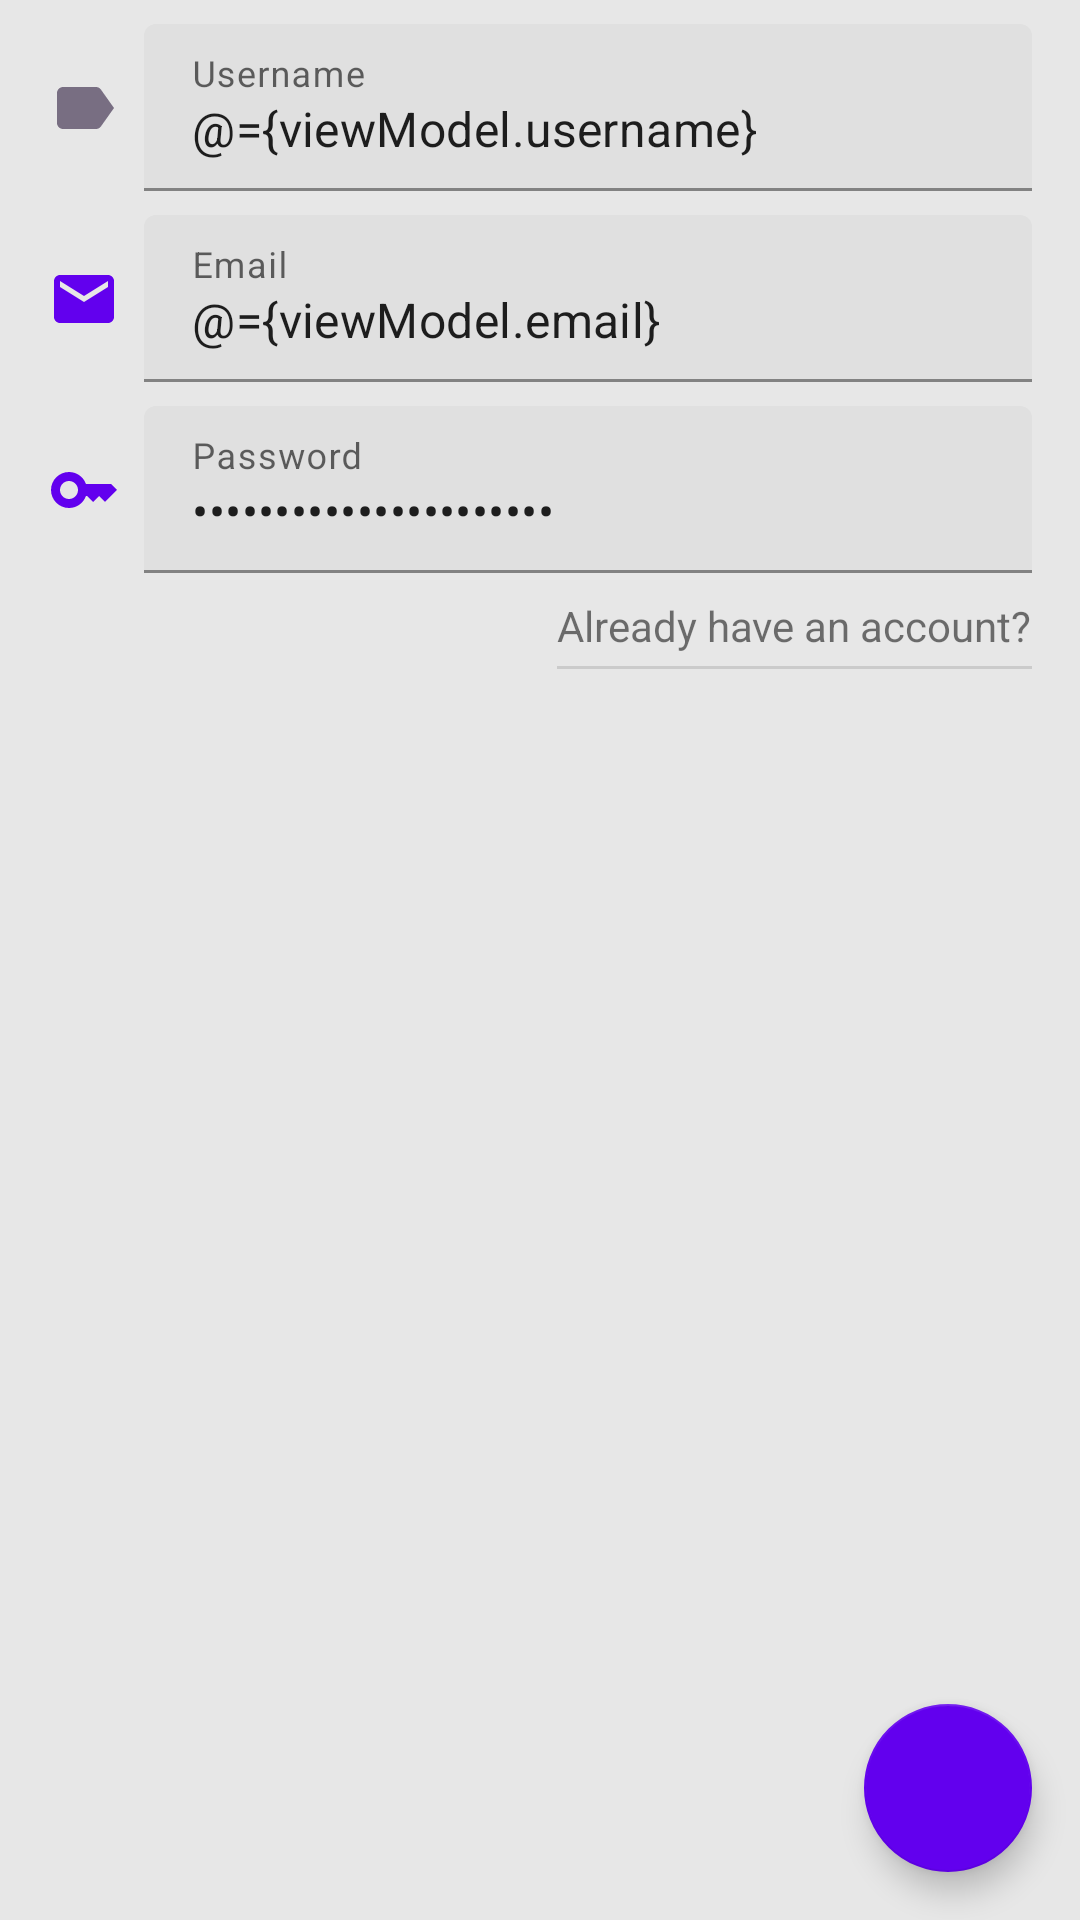

Here is an Android app screen rendered from its layout file. Give the layout XML and the strings, colors and styles it references.
<!-- AndroidManifest.xml: application theme Theme.SleepTight -->
<!-- res/layout/fragment_create_account.xml -->
<?xml version="1.0" encoding="utf-8"?>
<layout
    xmlns:android="http://schemas.android.com/apk/res/android"
    xmlns:app="http://schemas.android.com/apk/res-auto"
    xmlns:tools="http://schemas.android.com/tools">

    <data>
        <variable
            name="uiEvents"
            type="com.bruno13palhano.sleeptight.ui.createaccount.CreateAccountFragment" />
        <variable
            name="viewModel"
            type="com.bruno13palhano.sleeptight.ui.createaccount.CreateAccountViewModel" />
    </data>

    <androidx.constraintlayout.widget.ConstraintLayout
        android:layout_width="match_parent"
        android:layout_height="match_parent"
        tools:context=".ui.createaccount.CreateAccountFragment">

        <TextView
            android:id="@+id/username_label"
            android:layout_width="wrap_content"
            android:layout_height="wrap_content"
            android:layout_marginStart="16dp"
            app:drawableStartCompat="@drawable/baseline_label_24"
            app:layout_constraintBottom_toBottomOf="@+id/username_layout"
            app:layout_constraintStart_toStartOf="parent"
            app:layout_constraintTop_toTopOf="@+id/username_layout" />

        <com.google.android.material.textfield.TextInputLayout
            android:id="@+id/username_layout"
            android:layout_width="0dp"
            android:layout_height="wrap_content"
            android:layout_marginStart="8dp"
            android:layout_marginTop="8dp"
            android:layout_marginEnd="16dp"
            android:hint="@string/username_label"
            app:layout_constraintEnd_toEndOf="parent"
            app:layout_constraintStart_toEndOf="@+id/username_label"
            app:layout_constraintTop_toTopOf="parent">

            <com.google.android.material.textfield.TextInputEditText
                android:id="@+id/username"
                android:layout_width="match_parent"
                android:layout_height="wrap_content"
                android:imeOptions="actionDone"
                android:inputType="text"
                android:maxLines="1"
                android:text="@={viewModel.username}" />
        </com.google.android.material.textfield.TextInputLayout>

        <TextView
            android:id="@+id/email_label"
            android:layout_width="wrap_content"
            android:layout_height="wrap_content"
            android:layout_marginStart="16dp"
            app:drawableStartCompat="@drawable/baseline_email_24"
            app:layout_constraintBottom_toBottomOf="@+id/email_layout"
            app:layout_constraintStart_toStartOf="parent"
            app:layout_constraintTop_toTopOf="@+id/email_layout" />

        <com.google.android.material.textfield.TextInputLayout
            android:id="@+id/email_layout"
            android:layout_width="0dp"
            android:layout_height="wrap_content"
            android:layout_marginStart="8dp"
            android:layout_marginTop="8dp"
            android:layout_marginEnd="16dp"
            android:hint="@string/email_label"
            app:layout_constraintEnd_toEndOf="parent"
            app:layout_constraintStart_toEndOf="@+id/email_label"
            app:layout_constraintTop_toBottomOf="@+id/username_layout">

            <com.google.android.material.textfield.TextInputEditText
                android:id="@+id/email"
                android:layout_width="match_parent"
                android:layout_height="wrap_content"
                android:maxLines="1"
                android:inputType="text"
                android:imeOptions="actionDone"
                android:text="@={viewModel.email}" />
        </com.google.android.material.textfield.TextInputLayout>

        <TextView
            android:id="@+id/password_label"
            android:layout_width="wrap_content"
            android:layout_height="wrap_content"
            android:layout_marginStart="16dp"
            app:drawableStartCompat="@drawable/baseline_key_24"
            app:layout_constraintBottom_toBottomOf="@+id/password_layout"
            app:layout_constraintStart_toStartOf="parent"
            app:layout_constraintTop_toTopOf="@+id/password_layout" />

        <com.google.android.material.textfield.TextInputLayout
            android:id="@+id/password_layout"
            android:layout_width="0dp"
            android:layout_height="wrap_content"
            android:layout_marginStart="8dp"
            android:layout_marginTop="8dp"
            android:layout_marginEnd="16dp"
            android:hint="@string/password_label"
            app:layout_constraintEnd_toEndOf="parent"
            app:layout_constraintStart_toEndOf="@+id/password_label"
            app:layout_constraintTop_toBottomOf="@+id/email_layout">

            <com.google.android.material.textfield.TextInputEditText
                android:id="@+id/password"
                android:layout_width="match_parent"
                android:layout_height="wrap_content"
                android:inputType="textPassword"
                android:imeOptions="actionDone"
                android:maxLines="1"
                android:text="@={viewModel.password}" />
        </com.google.android.material.textfield.TextInputLayout>

        <TextView
            android:id="@+id/login"
            android:layout_width="wrap_content"
            android:layout_height="wrap_content"
            android:layout_marginTop="8dp"
            android:text="@string/already_have_account_label"
            android:onClick="@{v -> uiEvents.navigateToLogin()}"
            app:layout_constraintEnd_toEndOf="@+id/password_layout"
            app:layout_constraintHorizontal_bias="1.0"
            app:layout_constraintStart_toStartOf="@+id/password_layout"
            app:layout_constraintTop_toBottomOf="@+id/password_layout" />

        <com.google.android.material.divider.MaterialDivider
            android:layout_width="0dp"
            android:layout_height="wrap_content"
            android:layout_marginTop="4dp"
            app:layout_constraintBottom_toTopOf="@+id/next"
            app:layout_constraintEnd_toEndOf="@+id/login"
            app:layout_constraintHorizontal_bias="0.0"
            app:layout_constraintStart_toStartOf="@+id/login"
            app:layout_constraintTop_toBottomOf="@+id/login"
            app:layout_constraintVertical_bias="0.0" />

        <com.google.android.material.floatingactionbutton.FloatingActionButton
            android:id="@+id/next"
            android:layout_width="wrap_content"
            android:layout_height="wrap_content"
            android:layout_marginTop="16dp"
            android:layout_marginEnd="16dp"
            android:layout_marginBottom="16dp"
            android:contentDescription="@string/next_label"
            android:onClick="@{v -> uiEvents.navigateToBabyName()}"
            app:backgroundTint="?colorPrimary"
            app:layout_constraintBottom_toBottomOf="parent"
            app:layout_constraintEnd_toEndOf="parent"
            app:layout_constraintHorizontal_bias="1.0"
            app:layout_constraintStart_toStartOf="parent"
            app:layout_constraintTop_toBottomOf="@+id/login"
            app:layout_constraintVertical_bias="1.0"
            app:srcCompat="@drawable/baseline_navigate_next_24" />
    </androidx.constraintlayout.widget.ConstraintLayout>
</layout>
<!-- resources referenced by this layout -->
<resources>
  <!-- drawable baseline_email_24 (drawable) -->
  <vector android:height="24dp" android:tint="?colorPrimary"
      android:viewportHeight="24" android:viewportWidth="24"
      android:width="24dp" xmlns:android="http://schemas.android.com/apk/res/android">
      <path android:fillColor="@android:color/white" android:pathData="M20,4L4,4c-1.1,0 -1.99,0.9 -1.99,2L2,18c0,1.1 0.9,2 2,2h16c1.1,0 2,-0.9 2,-2L22,6c0,-1.1 -0.9,-2 -2,-2zM20,8l-8,5 -8,-5L4,6l8,5 8,-5v2z"/>
  </vector>
  <!-- drawable baseline_key_24 (drawable) -->
  <vector android:height="24dp" android:tint="?colorPrimary"
      android:viewportHeight="24" android:viewportWidth="24"
      android:width="24dp" xmlns:android="http://schemas.android.com/apk/res/android">
      <path android:fillColor="@android:color/white" android:pathData="M21,10h-8.35C11.83,7.67 9.61,6 7,6c-3.31,0 -6,2.69 -6,6s2.69,6 6,6c2.61,0 4.83,-1.67 5.65,-4H13l2,2l2,-2l2,2l4,-4.04L21,10zM7,15c-1.65,0 -3,-1.35 -3,-3c0,-1.65 1.35,-3 3,-3s3,1.35 3,3C10,13.65 8.65,15 7,15z"/>
  </vector>
  <!-- drawable baseline_label_24 (drawable) -->
  <vector android:autoMirrored="true" android:height="24dp"
      android:tint="#786E82" android:viewportHeight="24"
      android:viewportWidth="24" android:width="24dp" xmlns:android="http://schemas.android.com/apk/res/android">
      <path android:fillColor="@android:color/white" android:pathData="M17.63,5.84C17.27,5.33 16.67,5 16,5L5,5.01C3.9,5.01 3,5.9 3,7v10c0,1.1 0.9,1.99 2,1.99L16,19c0.67,0 1.27,-0.33 1.63,-0.84L22,12l-4.37,-6.16z"/>
  </vector>
  <string name="already_have_account_label">Already have an account?</string>
  <string name="email_label">Email</string>
  <string name="next_label">Next</string>
  <string name="password_label">Password</string>
  <string name="username_label">Username</string>
  <style name="Theme.SleepTight" parent="Theme.MaterialComponents.DayNight.NoActionBar">
          <item name="android:statusBarColor">@color/gray_secondary</item>
          <item name="android:windowLightStatusBar" tools:targetApi="27">true</item>
          <item name="android:windowBackground">@color/gray_secondary</item>
          <item name="android:navigationBarColor">@color/nav_white</item>
          <item name="android:windowLightNavigationBar" tools:targetApi="27">true</item>
      </style>
  <color name="gray_secondary">#FFE7E7E7</color>
  <color name="nav_white">#FFFDFDFD</color>
</resources>
